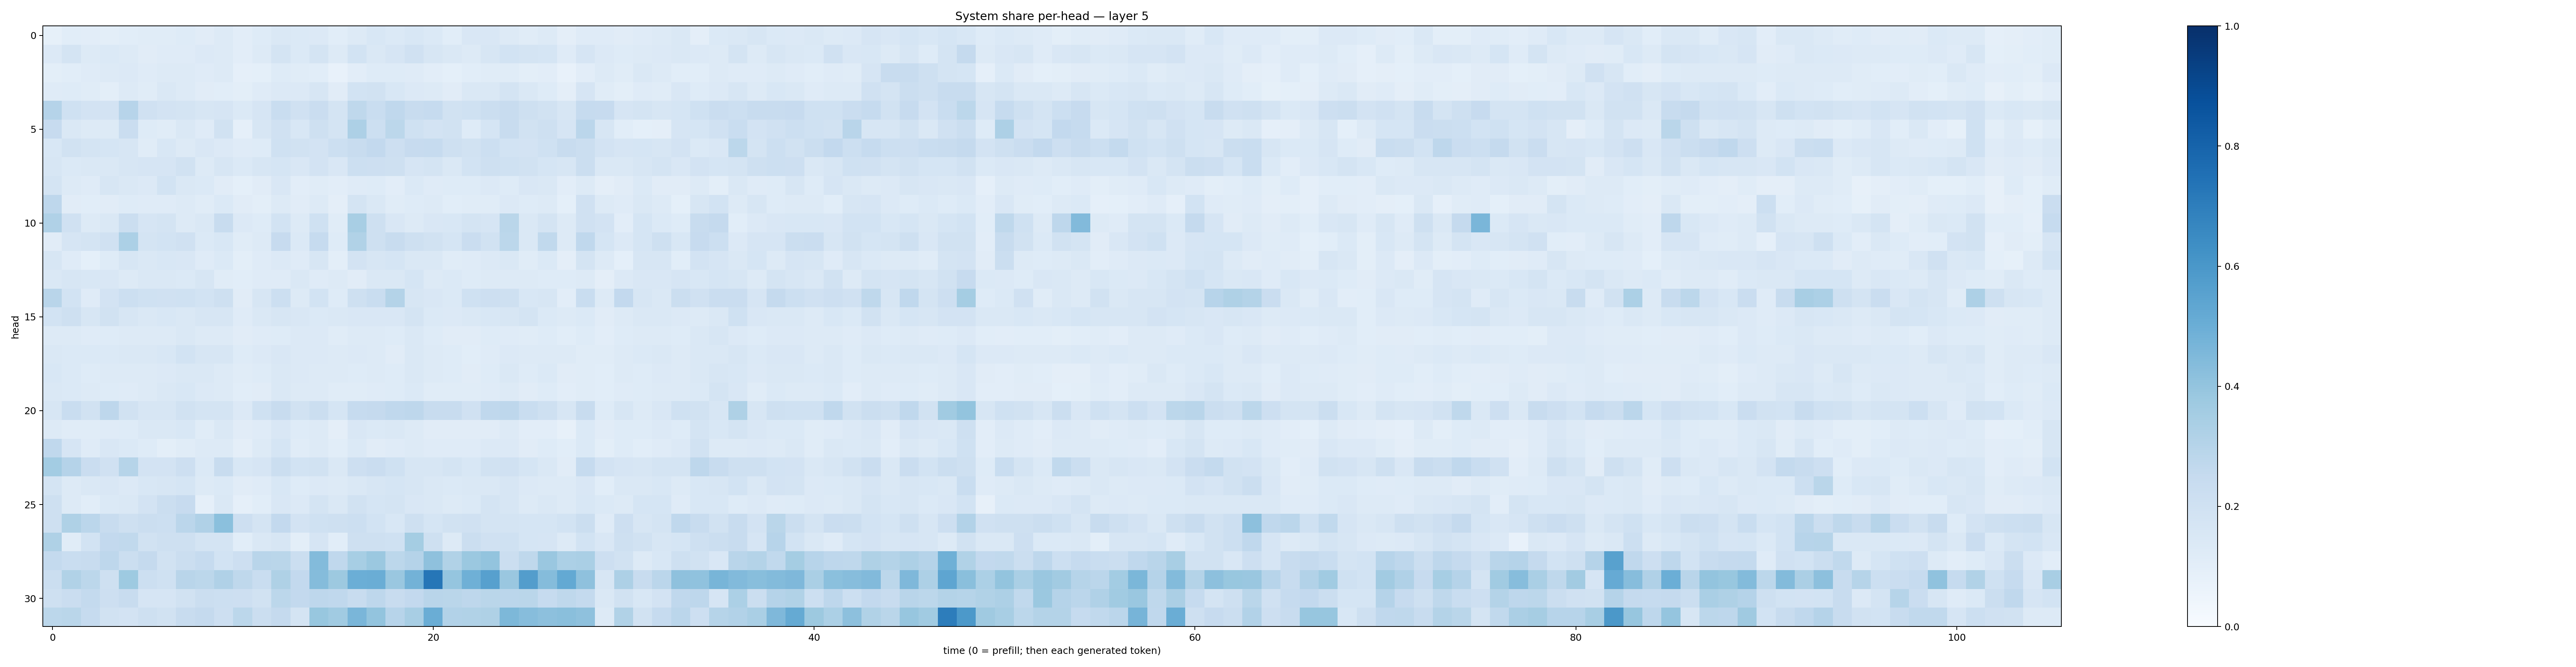

Source data for this figure (header and first rows):
0.08369353, 0.107881, 0.103206575, 0.10107286, 0.10834044, 0.11531947, 0.11495854, 0.122135, 0.11115144, 0.13134605, 0.10195922, 0.123647556, 0.14829743, 0.13740091, 0.13596058, 0.107168905, 0.13042991, 0.15369041, 0.13906497, 0.15573223, 0.13731459, 0.10667489, 0.14905125, 0.14955774
0.1336, 0.1795, 0.1303, 0.1405, 0.1307, 0.1124, 0.1184, 0.1182, 0.1341, 0.1319, 0.103, 0.1285, 0.1779, 0.1368, 0.1747, 0.127, 0.187, 0.1423, 0.1669, 0.1966, 0.1619, 0.1441, 0.1264, 0.1611
0.09896, 0.1071, 0.1186, 0.1316, 0.1354, 0.1193, 0.1306, 0.1318, 0.1174, 0.1302, 0.0866, 0.09127, 0.1226, 0.1145, 0.1081, 0.0774, 0.1045, 0.1244, 0.1223, 0.1185, 0.1043, 0.09316, 0.1083, 0.1171
0.1199, 0.1244, 0.1157, 0.09782, 0.1251, 0.1154, 0.1409, 0.1252, 0.1118, 0.1057, 0.1008, 0.1172, 0.1335, 0.1352, 0.1628, 0.1103, 0.1871, 0.1933, 0.1562, 0.136, 0.1269, 0.1104, 0.1419, 0.1466
0.3023, 0.2009, 0.1805, 0.1811, 0.2938, 0.1962, 0.1824, 0.1758, 0.1609, 0.1672, 0.1381, 0.1658, 0.2313, 0.1977, 0.2271, 0.1744, 0.2728, 0.2319, 0.2677, 0.2392, 0.2462, 0.1946, 0.202, 0.2219
0.2437, 0.1462, 0.1296, 0.1263, 0.2283, 0.1238, 0.1151, 0.1417, 0.1197, 0.1936, 0.08769, 0.1617, 0.1984, 0.156, 0.2105, 0.1782, 0.3264, 0.2153, 0.2782, 0.1992, 0.1797, 0.1882, 0.1233, 0.1709
0.1553, 0.1884, 0.1785, 0.1685, 0.1614, 0.1167, 0.1562, 0.1312, 0.1515, 0.1354, 0.1179, 0.124, 0.201, 0.1876, 0.1821, 0.2158, 0.2345, 0.2615, 0.2112, 0.2454, 0.2487, 0.2079, 0.1898, 0.2166
0.1631, 0.1384, 0.1425, 0.1456, 0.163, 0.1644, 0.1648, 0.1932, 0.1297, 0.1589, 0.1406, 0.1566, 0.1706, 0.1495, 0.1829, 0.1519, 0.2173, 0.2129, 0.2055, 0.1658, 0.1764, 0.1468, 0.1865, 0.2062
0.1775, 0.1289, 0.1196, 0.1579, 0.1413, 0.1333, 0.1844, 0.1438, 0.1384, 0.1128, 0.09293, 0.1131, 0.1484, 0.1048, 0.1164, 0.104, 0.1186, 0.1242, 0.1021, 0.1387, 0.1204, 0.1229, 0.1226, 0.1362
0.2762, 0.111, 0.1085, 0.1111, 0.1212, 0.118, 0.1185, 0.1253, 0.116, 0.1402, 0.1111, 0.09829, 0.131, 0.1121, 0.1262, 0.09507, 0.1732, 0.1458, 0.1156, 0.1233, 0.126, 0.1055, 0.1141, 0.1147
0.3167, 0.1955, 0.1299, 0.1435, 0.2206, 0.1669, 0.1741, 0.1308, 0.1408, 0.2392, 0.1344, 0.1245, 0.1848, 0.1269, 0.2014, 0.1143, 0.3401, 0.2067, 0.1521, 0.1304, 0.1486, 0.1524, 0.1789, 0.1643
0.1094, 0.1641, 0.1792, 0.1981, 0.3297, 0.1747, 0.1845, 0.1982, 0.1391, 0.1556, 0.1163, 0.1299, 0.2436, 0.1377, 0.2473, 0.1232, 0.3135, 0.2045, 0.236, 0.2105, 0.1897, 0.1689, 0.2267, 0.1943
0.1598, 0.1198, 0.09283, 0.122, 0.159, 0.1428, 0.1554, 0.151, 0.121, 0.1389, 0.09934, 0.1181, 0.1343, 0.1196, 0.1618, 0.09809, 0.1807, 0.1634, 0.1703, 0.144, 0.1461, 0.114, 0.1181, 0.1367
0.1429, 0.1617, 0.1548, 0.1507, 0.1296, 0.1472, 0.1456, 0.137, 0.1587, 0.1168, 0.1066, 0.1179, 0.1203, 0.1417, 0.1205, 0.1291, 0.1126, 0.144, 0.1447, 0.1709, 0.132, 0.1386, 0.1243, 0.1305
0.2899, 0.1866, 0.1184, 0.1821, 0.2177, 0.2008, 0.198, 0.2007, 0.1851, 0.2034, 0.1106, 0.1568, 0.2171, 0.129, 0.1836, 0.1232, 0.2102, 0.2339, 0.3078, 0.1563, 0.1522, 0.1402, 0.1992, 0.2141
0.1843, 0.2053, 0.158, 0.1942, 0.1604, 0.1415, 0.1538, 0.1456, 0.1637, 0.1623, 0.1208, 0.146, 0.1584, 0.1489, 0.1399, 0.1479, 0.1517, 0.15, 0.1505, 0.1722, 0.1391, 0.1357, 0.1442, 0.1551
0.1273, 0.1286, 0.1184, 0.1211, 0.1277, 0.1312, 0.1326, 0.1414, 0.1306, 0.1276, 0.1125, 0.1203, 0.1239, 0.1354, 0.1332, 0.1161, 0.1272, 0.1324, 0.1213, 0.1412, 0.1216, 0.1094, 0.1102, 0.1222
0.1469, 0.1404, 0.1373, 0.1372, 0.1464, 0.1442, 0.1562, 0.1868, 0.1633, 0.1635, 0.1227, 0.1349, 0.1495, 0.136, 0.1358, 0.131, 0.1339, 0.1283, 0.112, 0.1464, 0.1273, 0.1233, 0.1085, 0.1199
0.153, 0.1402, 0.124, 0.1286, 0.1251, 0.1296, 0.1354, 0.1416, 0.1432, 0.1317, 0.1171, 0.1212, 0.1436, 0.1328, 0.1306, 0.1252, 0.1245, 0.1306, 0.1234, 0.1469, 0.1264, 0.1224, 0.1118, 0.123
0.1436, 0.1382, 0.1326, 0.1223, 0.1205, 0.1317, 0.1411, 0.1532, 0.1346, 0.1314, 0.1084, 0.1098, 0.141, 0.1297, 0.1281, 0.1135, 0.1157, 0.1199, 0.1226, 0.1401, 0.1135, 0.1147, 0.1166, 0.1187
0.1603, 0.2305, 0.1926, 0.2762, 0.1934, 0.1569, 0.1569, 0.1891, 0.176, 0.1729, 0.1359, 0.2004, 0.2356, 0.1884, 0.2212, 0.1694, 0.2474, 0.2515, 0.2695, 0.276, 0.2364, 0.2393, 0.1989, 0.2685
0.1288, 0.1163, 0.1147, 0.1203, 0.1217, 0.1449, 0.145, 0.1537, 0.1162, 0.1422, 0.1107, 0.1189, 0.1519, 0.1246, 0.1297, 0.09532, 0.1493, 0.1395, 0.1408, 0.1308, 0.112, 0.1123, 0.1123, 0.1132
0.2691, 0.1662, 0.1197, 0.1485, 0.1376, 0.1227, 0.09979, 0.1147, 0.1322, 0.1306, 0.0966, 0.1284, 0.1686, 0.1163, 0.1319, 0.1077, 0.1369, 0.1127, 0.1182, 0.1302, 0.1196, 0.1209, 0.121, 0.1363
0.3555, 0.3045, 0.2275, 0.1969, 0.3004, 0.1822, 0.1828, 0.2117, 0.1385, 0.2417, 0.155, 0.1661, 0.2247, 0.1848, 0.19, 0.1434, 0.2135, 0.2287, 0.2013, 0.1626, 0.1622, 0.1776, 0.1524, 0.1918
0.1744, 0.1297, 0.144, 0.1497, 0.1343, 0.1528, 0.1577, 0.1688, 0.1261, 0.1372, 0.1101, 0.1178, 0.1532, 0.1228, 0.1334, 0.1297, 0.1445, 0.1567, 0.1704, 0.1617, 0.1464, 0.1393, 0.1482, 0.1415
0.2107, 0.1276, 0.1072, 0.1389, 0.144, 0.1804, 0.219, 0.2451, 0.08683, 0.1435, 0.0895, 0.1068, 0.1499, 0.134, 0.1731, 0.1443, 0.1909, 0.1684, 0.1723, 0.1519, 0.1476, 0.126, 0.1378, 0.1722
0.2051, 0.3239, 0.2828, 0.2389, 0.2076, 0.2234, 0.2153, 0.2849, 0.317, 0.4189, 0.2114, 0.1761, 0.2616, 0.18, 0.201, 0.2059, 0.2152, 0.1862, 0.1537, 0.2038, 0.1714, 0.191, 0.199, 0.1763
0.3218, 0.114, 0.1844, 0.2597, 0.2629, 0.1931, 0.2088, 0.2038, 0.1754, 0.1723, 0.1087, 0.1429, 0.1581, 0.09944, 0.1663, 0.1078, 0.2076, 0.2043, 0.2006, 0.3546, 0.2034, 0.1294, 0.2256, 0.1958
0.2571, 0.2336, 0.2362, 0.2735, 0.2252, 0.2528, 0.1929, 0.2247, 0.2486, 0.1869, 0.2139, 0.2894, 0.2861, 0.2257, 0.4397, 0.267, 0.347, 0.3805, 0.2784, 0.3022, 0.412, 0.315, 0.3799, 0.402
0.2219, 0.3125, 0.2782, 0.205, 0.3726, 0.216, 0.2014, 0.2904, 0.2799, 0.3183, 0.2709, 0.2334, 0.3231, 0.2617, 0.4363, 0.3755, 0.4965, 0.5026, 0.3853, 0.4777, 0.7297, 0.3949, 0.4885, 0.5614
0.2059, 0.2292, 0.2569, 0.2111, 0.2356, 0.167, 0.1641, 0.1883, 0.2252, 0.217, 0.2137, 0.195, 0.2778, 0.2579, 0.2739, 0.2691, 0.2391, 0.2754, 0.2378, 0.2615, 0.2904, 0.2861, 0.2768, 0.2856
0.2805, 0.287, 0.2466, 0.1932, 0.1802, 0.2089, 0.1897, 0.241, 0.2516, 0.2146, 0.2799, 0.2254, 0.2536, 0.1785, 0.3878, 0.3659, 0.4639, 0.402, 0.2963, 0.3435, 0.5015, 0.3124, 0.315, 0.3222
